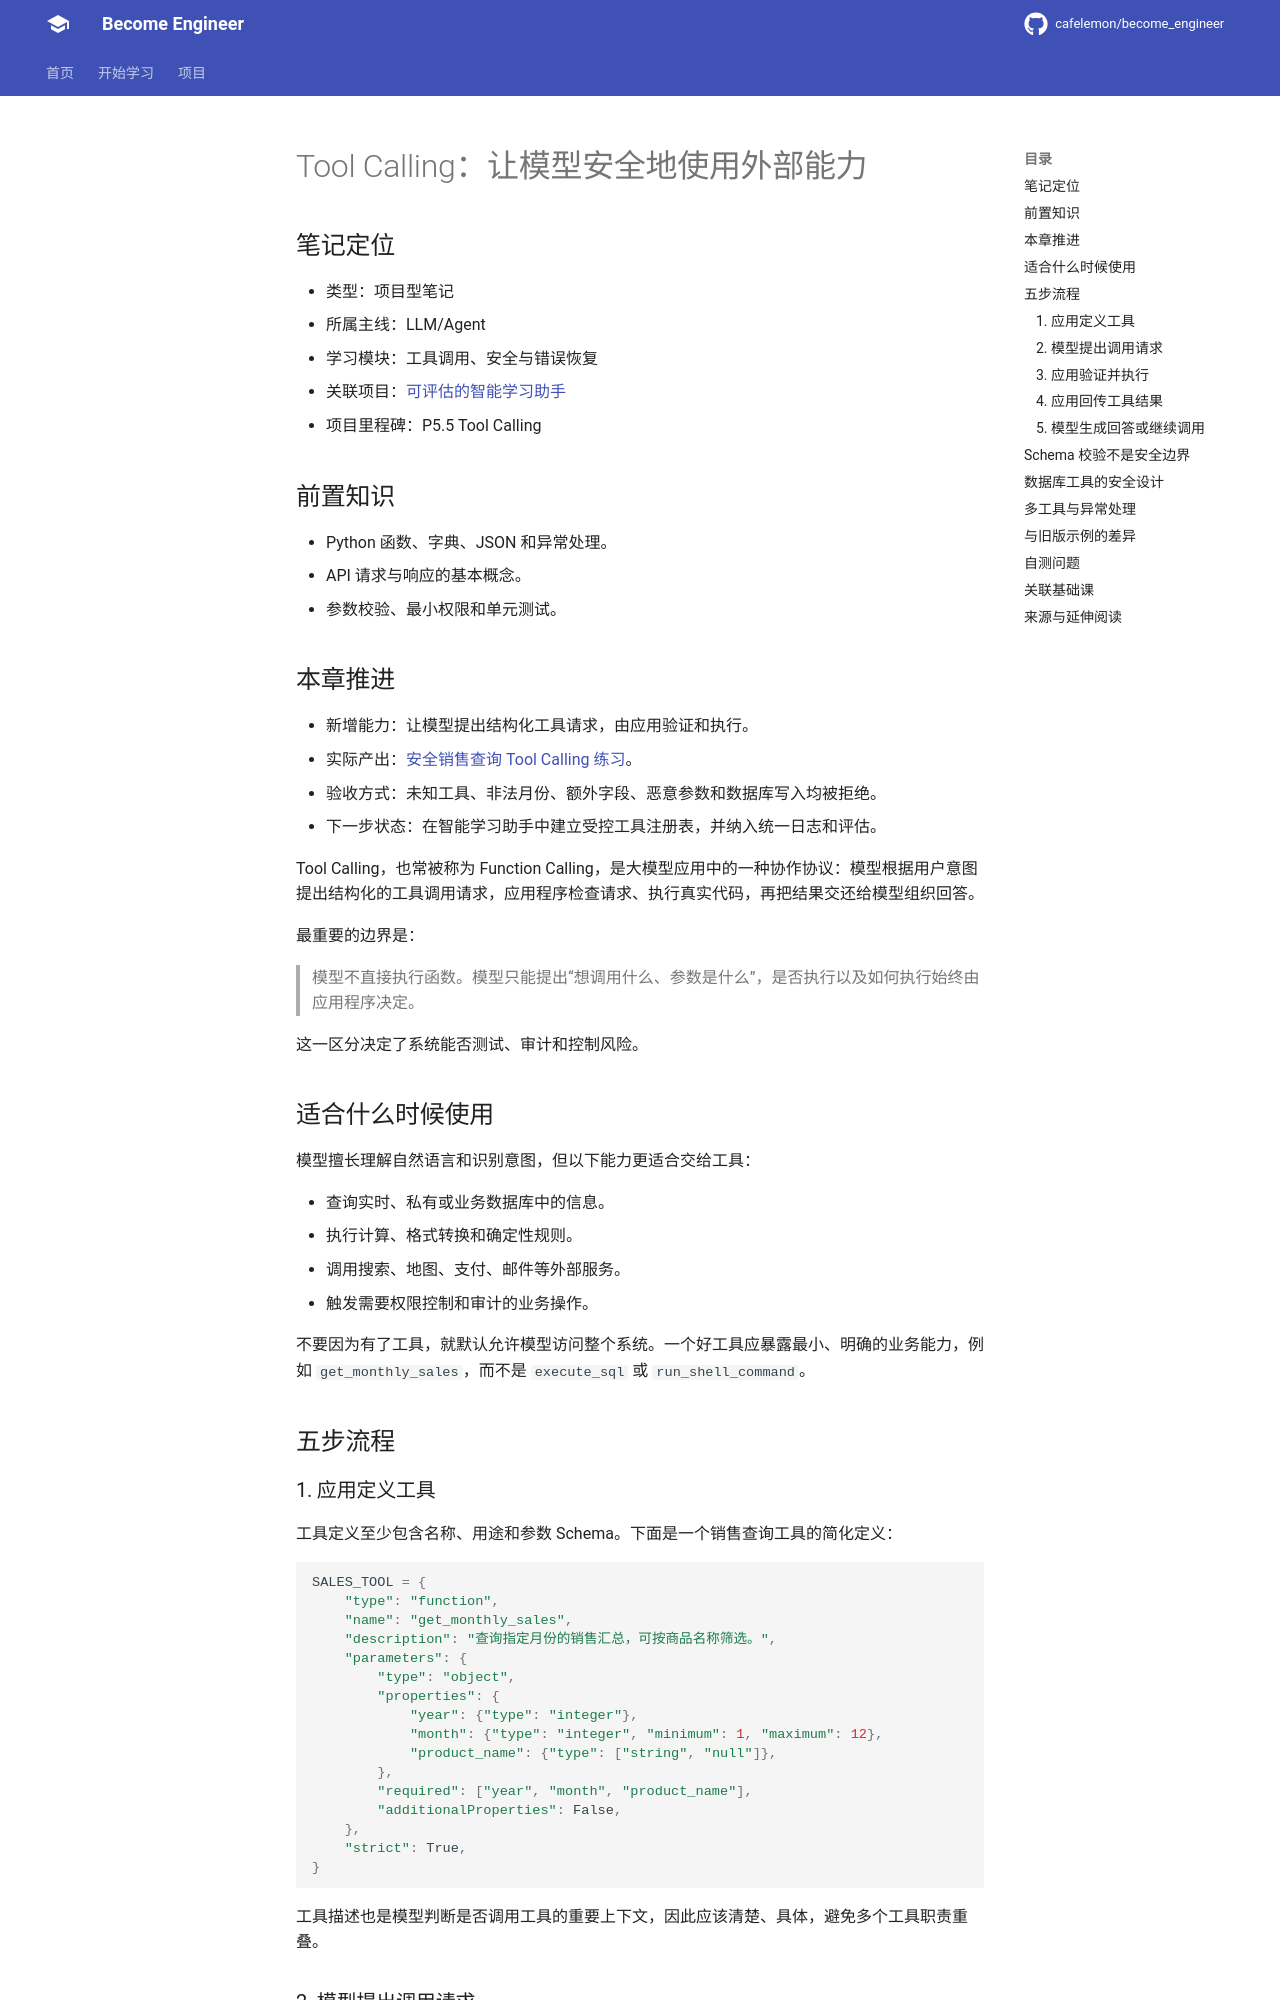

repository: cafelemon/become_engineer · page: notes/llm-agent/tool-calling/index.html · generator: mkdocs

# Tool Calling：让模型安全地使用外部能力

## 笔记定位

- 类型：项目型笔记
- 所属主线：LLM/Agent
- 学习模块：工具调用、安全与错误恢复
- 关联项目：[可评估的智能学习助手](../../projects/intelligent-learning-assistant/README.md)
- 项目里程碑：P5.5 Tool Calling

## 前置知识

- Python 函数、字典、JSON 和异常处理。
- API 请求与响应的基本概念。
- 参数校验、最小权限和单元测试。

## 本章推进

- 新增能力：让模型提出结构化工具请求，由应用验证和执行。
- 实际产出：[安全销售查询 Tool Calling 练习](../../exercises/llm-agent/safe-sales-tool-calling/README.md)。
- 验收方式：未知工具、非法月份、额外字段、恶意参数和数据库写入均被拒绝。
- 下一步状态：在智能学习助手中建立受控工具注册表，并纳入统一日志和评估。

Tool Calling，也常被称为 Function Calling，是大模型应用中的一种协作协议：模型根据用户意图提出结构化的工具调用请求，应用程序检查请求、执行真实代码，再把结果交还给模型组织回答。

最重要的边界是：

> 模型不直接执行函数。模型只能提出“想调用什么、参数是什么”，是否执行以及如何执行始终由应用程序决定。

这一区分决定了系统能否测试、审计和控制风险。

## 适合什么时候使用

模型擅长理解自然语言和识别意图，但以下能力更适合交给工具：

- 查询实时、私有或业务数据库中的信息。
- 执行计算、格式转换和确定性规则。
- 调用搜索、地图、支付、邮件等外部服务。
- 触发需要权限控制和审计的业务操作。

不要因为有了工具，就默认允许模型访问整个系统。一个好工具应暴露最小、明确的业务能力，例如 `get_monthly_sales`，而不是 `execute_sql` 或 `run_shell_command`。

## 五步流程

### 1. 应用定义工具

工具定义至少包含名称、用途和参数 Schema。下面是一个销售查询工具的简化定义：

```python
SALES_TOOL = {
    "type": "function",
    "name": "get_monthly_sales",
    "description": "查询指定月份的销售汇总，可按商品名称筛选。",
    "parameters": {
        "type": "object",
        "properties": {
            "year": {"type": "integer"},
            "month": {"type": "integer", "minimum": 1, "maximum": 12},
            "product_name": {"type": ["string", "null"]},
        },
        "required": ["year", "month", "product_name"],
        "additionalProperties": False,
    },
    "strict": True,
}
```

工具描述也是模型判断是否调用工具的重要上下文，因此应该清楚、具体，避免多个工具职责重叠。
